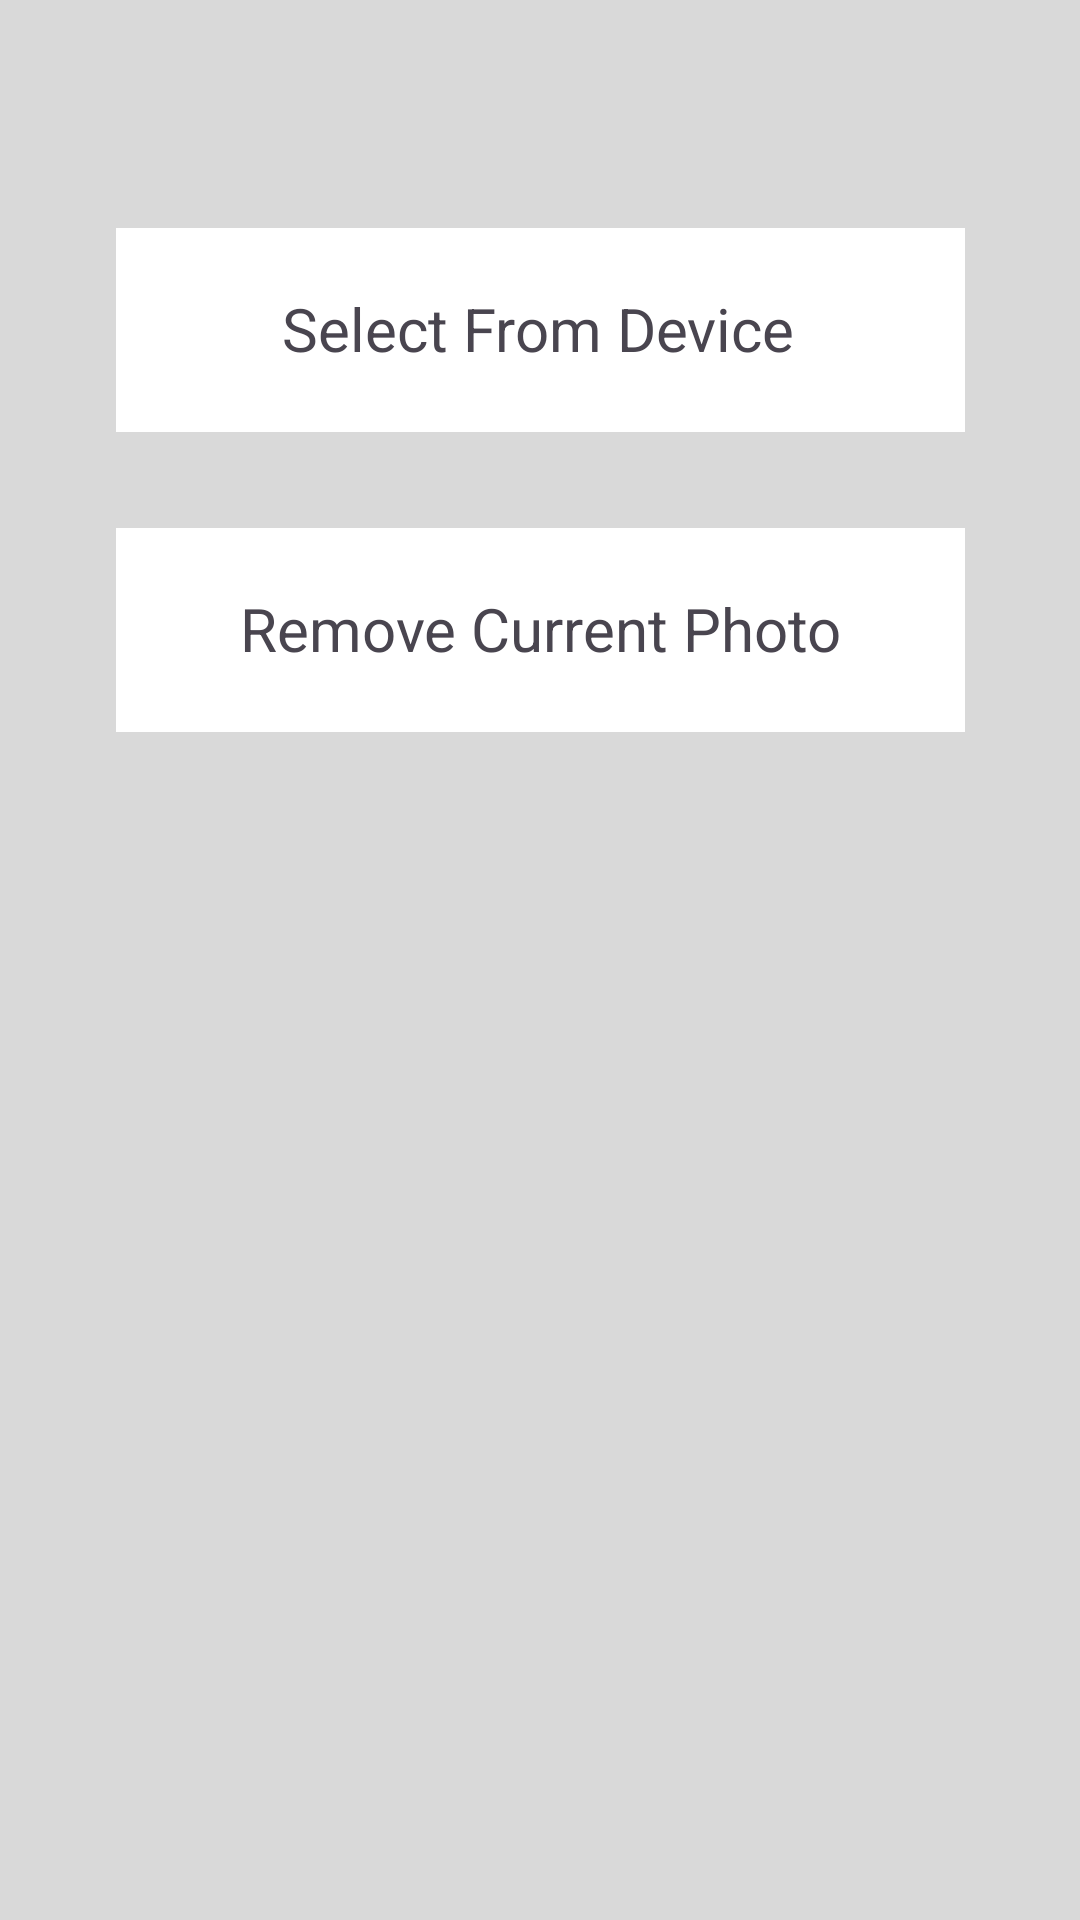

Write the Android layout XML for this screen, with the resource values it uses.
<!-- AndroidManifest.xml: application theme Theme.DrsCareApp -->
<!-- res/layout/profileupdate.xml -->
<?xml version="1.0" encoding="utf-8"?>
<androidx.constraintlayout.widget.ConstraintLayout xmlns:android="http://schemas.android.com/apk/res/android"
    xmlns:app="http://schemas.android.com/apk/res-auto"
    xmlns:tools="http://schemas.android.com/tools"
    android:layout_width="413dp"
    android:layout_height="307dp"
    android:background="@color/grey"
    tools:context=".doctor_profile_update">

    <View
        android:id="@+id/view44"
        android:layout_width="283dp"
        android:layout_height="68dp"
        android:clickable="true"
        android:layout_marginTop="76dp"
        android:background="@color/white"
        app:layout_constraintEnd_toEndOf="parent"
        app:layout_constraintStart_toStartOf="parent"
        app:layout_constraintTop_toTopOf="parent" />

    <TextView
        android:id="@+id/textView20"
        android:layout_width="wrap_content"
        android:layout_height="wrap_content"
        android:layout_marginTop="20dp"
        android:gravity="center"
        android:text="@string/select_from_device"
        android:textSize="20sp"
        app:layout_constraintEnd_toEndOf="@+id/view44"
        app:layout_constraintHorizontal_bias="0.495"
        app:layout_constraintStart_toStartOf="@+id/view44"
        app:layout_constraintTop_toTopOf="@+id/view44" />

    <View
        android:id="@+id/view45"
        android:layout_width="283dp"
        android:layout_height="68dp"
        android:layout_marginTop="32dp"
        android:background="@color/white"
        app:layout_constraintEnd_toEndOf="parent"
        app:layout_constraintStart_toStartOf="parent"
        app:layout_constraintTop_toBottomOf="@+id/view44" />

    <TextView
        android:id="@+id/textView153"
        android:layout_width="wrap_content"
        android:layout_height="wrap_content"
        android:layout_marginTop="20dp"
        android:text="@string/remove_current_photo"
        android:textSize="20sp"
        app:layout_constraintEnd_toEndOf="@+id/view45"
        app:layout_constraintStart_toStartOf="@+id/view45"
        app:layout_constraintTop_toTopOf="@+id/view45" />


</androidx.constraintlayout.widget.ConstraintLayout>
<!-- resources referenced by this layout -->
<resources>
  <color name="grey">#D9D9D9</color>
  <color name="white">#FFFFFFFF</color>
  <string name="remove_current_photo">Remove Current Photo</string>
  <string name="select_from_device">Select From Device</string>
  <style name="Theme.DrsCareApp" parent="Base.Theme.DrsCareApp" />
  <style name="Base.Theme.DrsCareApp" parent="Theme.Material3.DayNight.NoActionBar">
          
           <item name="colorPrimary">@color/my_primary</item>
          <item name="colorPrimaryVariant">@color/my_primary</item>
  
          
          <item name="colorSecondary">@color/my_secondary</item>
          <item name="colorSecondaryVariant">@color/my_secondary</item>
  
          
          <item name="android:statusBarColor">@color/white</item> --&gt;
      </style>
  <color name="my_primary">#0097A7</color>
  <color name="my_secondary">#D8D8DC</color>
</resources>
